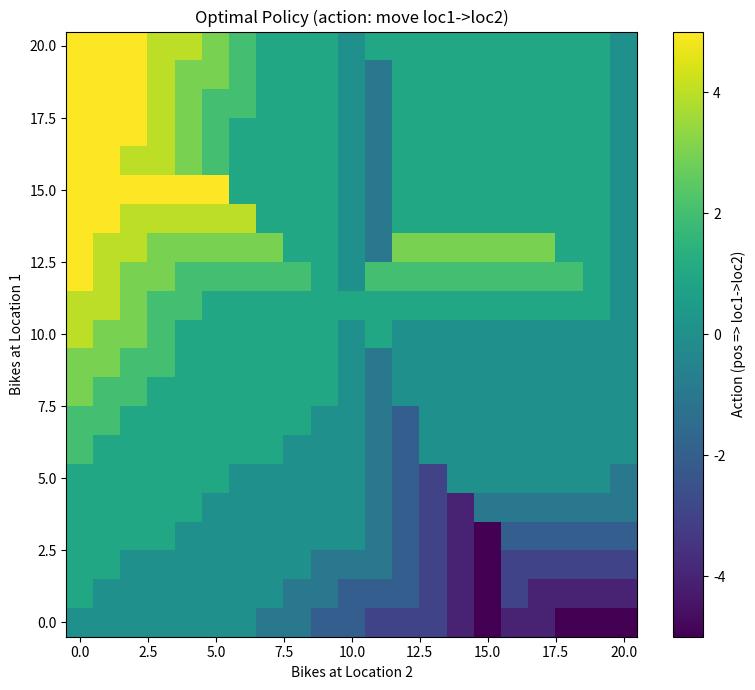
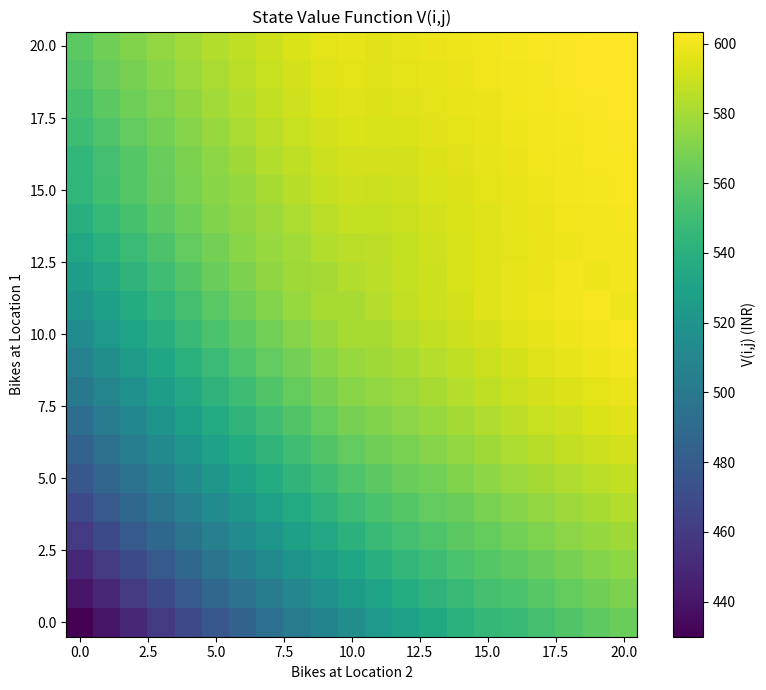

Reproduce these figures in Python, in order.
import math
import numpy as np
import pandas as pd
import matplotlib.pyplot as plt
from functools import lru_cache
from collections import defaultdict
import os

# -----------------------
# Parameters (changeable)
# -----------------------
MAX_BIKES = 20            # max bikes per location
MAX_MOVE = 5              # max bikes moved overnight (net)
RENTAL_REWARD = 10        # INR per rental
MOVE_UNIT_COST = 2        # INR per bike moved (beyond the free shuttle)
FREE_SHUTTLE = 1          # number of bikes moved free from loc1->loc2
PARKING_THRESHOLD = 10    # >10 bikes triggers a parking penalty
PARKING_COST_FLAT = 4     # flat INR if threshold exceeded at a location
GAMMA = 0.9               # discount factor
THETA = 1e-3              # policy evaluation threshold

# Poisson parameters
LAM_RENT_1 = 3.0
LAM_RENT_2 = 4.0
LAM_RET_1 = 3.0
LAM_RET_2 = 2.0

# output files
POLICY_CSV = "gbike_optimal_policy_free_shuttle_parking_max20.csv"
VALUE_CSV = "gbike_value_function_free_shuttle_parking_max20.csv"
POLICY_PNG = "policy_heatmap.png"
VALUE_PNG = "value_heatmap.png"

# -----------------------
# Helpers: Poisson probs
# -----------------------
@lru_cache(None)
def poisson_pmf(n, lam):
    return math.exp(-lam) * (lam ** n) / math.factorial(n)

def poisson_probs(lam, max_n=15):
    """
    Return a numpy array of probabilities for 0..(max_n-1).
    The tail probability (>= max_n) is folded into the last bucket.
    """
    probs = [poisson_pmf(n, lam) for n in range(max_n)]
    tail = 1.0 - sum(probs)
    probs[-1] += tail
    return np.array(probs)

# choose cutoffs (sufficiently large to cover probability mass)
CUTOFF = 15
req1_probs = poisson_probs(LAM_RENT_1, CUTOFF)
req2_probs = poisson_probs(LAM_RENT_2, CUTOFF)
ret1_probs = poisson_probs(LAM_RET_1, CUTOFF)
ret2_probs = poisson_probs(LAM_RET_2, CUTOFF)

# -----------------------
# Precompute per-location dynamics
# -----------------------
def compute_location_dynamics(req_probs, ret_probs):
    """
    For each possible number of bikes b available at the start of the day,
    compute:
      - trans[b]: dict mapping next_b -> probability
      - expected_rentals[b]: expected number of rentals given start b
    """
    trans = {}
    expected_rentals = {}
    max_n_req = len(req_probs)
    max_n_ret = len(ret_probs)
    for b in range(MAX_BIKES + 1):
        outcomes = defaultdict(float)
        exp_r = 0.0
        for r, p_r in enumerate(req_probs):
            actual_r = min(b, r)
            prob_r = p_r
            bikes_after_r = b - actual_r
            exp_r += prob_r * actual_r
            for ret, p_ret in enumerate(ret_probs):
                prob = prob_r * p_ret
                next_b = min(bikes_after_r + ret, MAX_BIKES)
                outcomes[next_b] += prob
        trans[b] = dict(outcomes)
        expected_rentals[b] = exp_r
    return trans, expected_rentals

loc1_trans, loc1_exp_r = compute_location_dynamics(req1_probs, ret1_probs)
loc2_trans, loc2_exp_r = compute_location_dynamics(req2_probs, ret2_probs)

# -----------------------
# State and actions
# -----------------------
states = [(i,j) for i in range(MAX_BIKES+1) for j in range(MAX_BIKES+1)]
actions = list(range(-MAX_MOVE, MAX_MOVE+1))

def valid_actions(state):
    i, j = state
    valid = []
    for a in actions:
        i_after = i - a
        j_after = j + a
        # must be within capacity limits
        if i_after < 0 or i_after > MAX_BIKES or j_after < 0 or j_after > MAX_BIKES:
            continue
        # cannot move more than available at source
        if a > 0 and a > i:
            continue
        if a < 0 and -a > j:
            continue
        valid.append(a)
    return valid

# -----------------------
# Precompute dynamics & expected reward for state-action pairs
# -----------------------
dynamics_cache = {}
for s in states:
    i, j = s
    for a in valid_actions(s):
        i_after = i - a
        j_after = j + a

        # Move cost with free shuttle from loc1 -> loc2
        if a > 0:
            paid_moves = max(0, a - FREE_SHUTTLE)
            move_cost_total = MOVE_UNIT_COST * paid_moves
        else:
            move_cost_total = MOVE_UNIT_COST * abs(a)

        # Parking cost (based on overnight counts after move)
        parking_cost_total = 0
        if i_after > PARKING_THRESHOLD:
            parking_cost_total += PARKING_COST_FLAT
        if j_after > PARKING_THRESHOLD:
            parking_cost_total += PARKING_COST_FLAT

        # expected rental revenue (INR)
        expected_rentals_income = (loc1_exp_r[i_after] + loc2_exp_r[j_after]) * RENTAL_REWARD

        # joint next-state distribution via outer product
        outcomes = defaultdict(float)
        for next_i, p_i in loc1_trans[i_after].items():
            for next_j, p_j in loc2_trans[j_after].items():
                outcomes[(next_i, next_j)] += p_i * p_j

        expected_reward = expected_rentals_income - move_cost_total - parking_cost_total
        dynamics_cache[(s,a)] = (expected_reward, dict(outcomes))

# -----------------------
# Policy iteration routines
# -----------------------
# initialize policy to 0 where valid (no move)
policy = {}
for s in states:
    va = valid_actions(s)
    policy[s] = 0 if 0 in va else va[0]

# initialize V(s)
V = {s: 0.0 for s in states}

def policy_evaluation(policy, V, theta=THETA):
    """Iterative policy evaluation for current policy."""
    while True:
        delta = 0.0
        for s in states:
            a = policy[s]
            exp_reward, trans = dynamics_cache[(s,a)]
            v_new = exp_reward + GAMMA * sum(p * V[next_s] for next_s, p in trans.items())
            delta = max(delta, abs(V[s] - v_new))
            V[s] = v_new
        if delta < theta:
            break
    return V

def policy_improvement(V, policy):
    """Policy improvement step: greedy wrt current V."""
    policy_stable = True
    for s in states:
        old_a = policy[s]
        best_a = old_a
        best_val = -1e12
        for a in valid_actions(s):
            exp_reward, trans = dynamics_cache[(s,a)]
            q = exp_reward + GAMMA * sum(p * V[next_s] for next_s, p in trans.items())
            if q > best_val:
                best_val = q
                best_a = a
        policy[s] = best_a
        if best_a != old_a:
            policy_stable = False
    return policy_stable

# -----------------------
# Run policy iteration
# -----------------------
MAX_ITERS = 100
iters = 0
while True:
    iters += 1
    V = policy_evaluation(policy, V)
    stable = policy_improvement(V, policy)
    print(f"Policy Iteration loop {iters} done. Stable = {stable}")
    if stable or iters >= MAX_ITERS:
        break

print("Policy iteration finished after", iters, "iterations.")

# -----------------------
# Export results
# -----------------------
# Convert to matrices for saving and plotting (rows = bikes at loc1, cols = bikes at loc2)
policy_matrix = np.zeros((MAX_BIKES+1, MAX_BIKES+1), dtype=int)
value_matrix = np.zeros((MAX_BIKES+1, MAX_BIKES+1), dtype=float)
for i in range(MAX_BIKES+1):
    for j in range(MAX_BIKES+1):
        policy_matrix[i, j] = policy[(i, j)]
        value_matrix[i, j] = V[(i, j)]

# Save CSVs
pd.DataFrame(policy_matrix, index=range(MAX_BIKES+1), columns=range(MAX_BIKES+1)) \
    .to_csv(POLICY_CSV)
pd.DataFrame(np.round(value_matrix, 2), index=range(MAX_BIKES+1), columns=range(MAX_BIKES+1)) \
    .to_csv(VALUE_CSV)

print("Saved CSVs:", POLICY_CSV, VALUE_CSV)

# -----------------------
# Plot heatmaps and save
# -----------------------
plt.figure(figsize=(8,7))
plt.imshow(policy_matrix, origin='lower', aspect='auto')
plt.title("Optimal Policy (action: move loc1->loc2)")
plt.xlabel("Bikes at Location 2")
plt.ylabel("Bikes at Location 1")
cbar = plt.colorbar()
cbar.set_label("Action (pos => loc1->loc2)")
plt.tight_layout()
plt.savefig(POLICY_PNG, dpi=300)
plt.close()

plt.figure(figsize=(8,7))
plt.imshow(value_matrix, origin='lower', aspect='auto')
plt.title("State Value Function V(i,j)")
plt.xlabel("Bikes at Location 2")
plt.ylabel("Bikes at Location 1")
cbar = plt.colorbar()
cbar.set_label("V(i,j) (INR)")
plt.tight_layout()
plt.savefig(VALUE_PNG, dpi=300)
plt.close()

print("Saved images:", POLICY_PNG, VALUE_PNG)
print("Done.")
